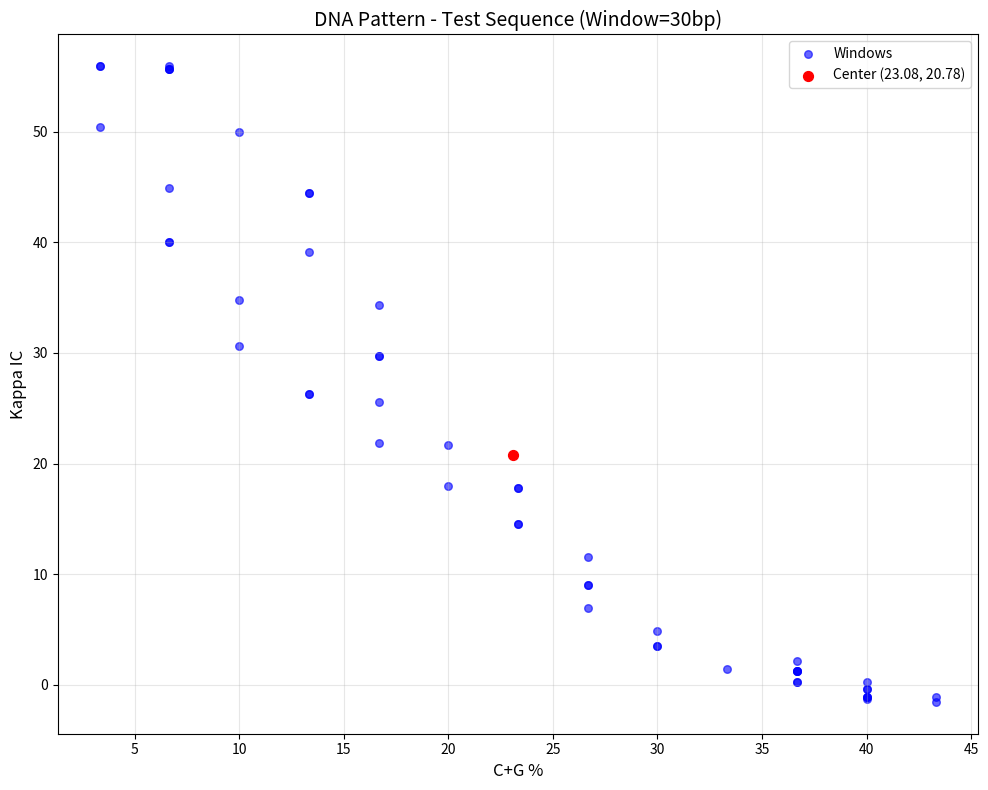
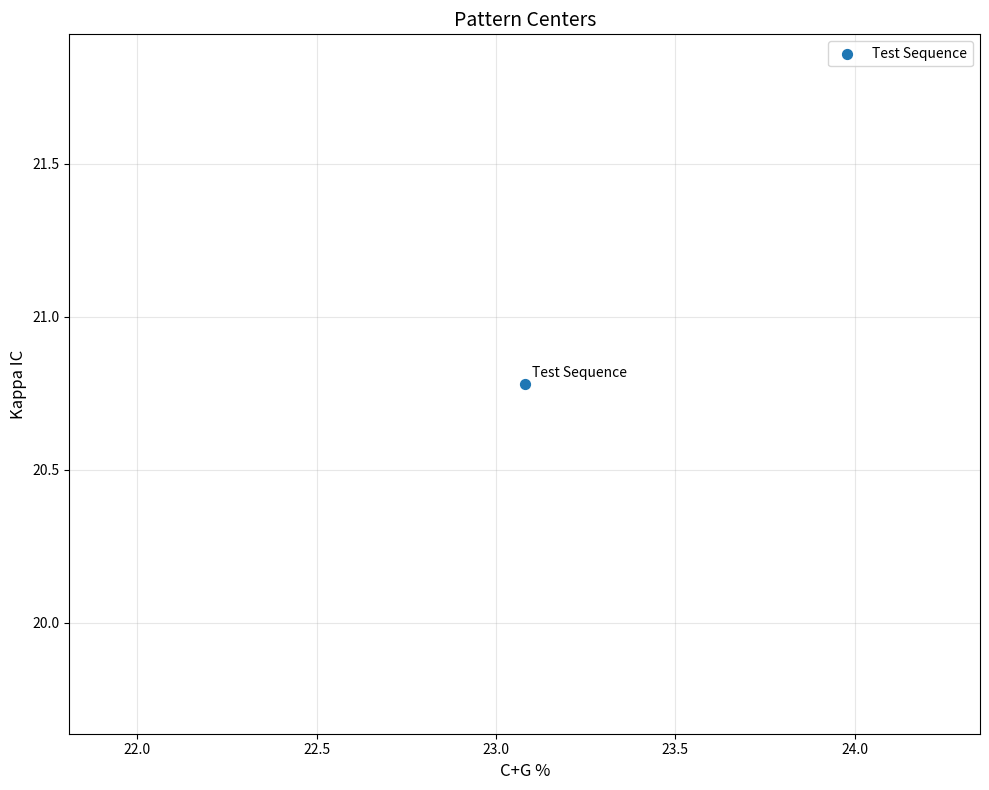
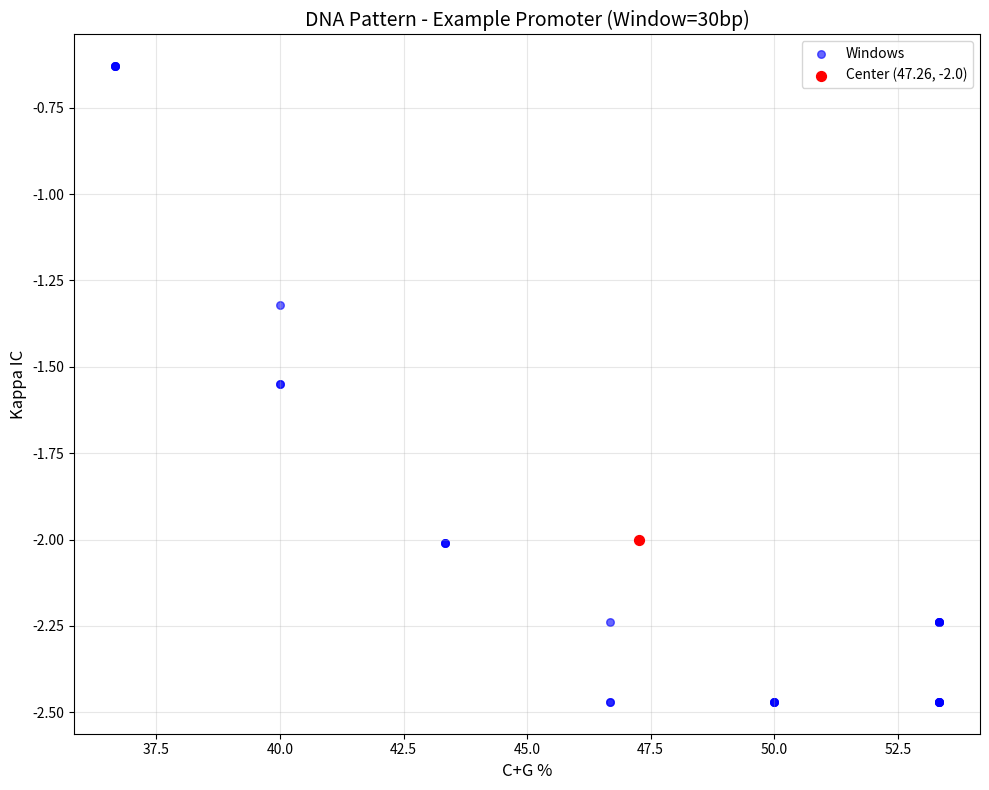
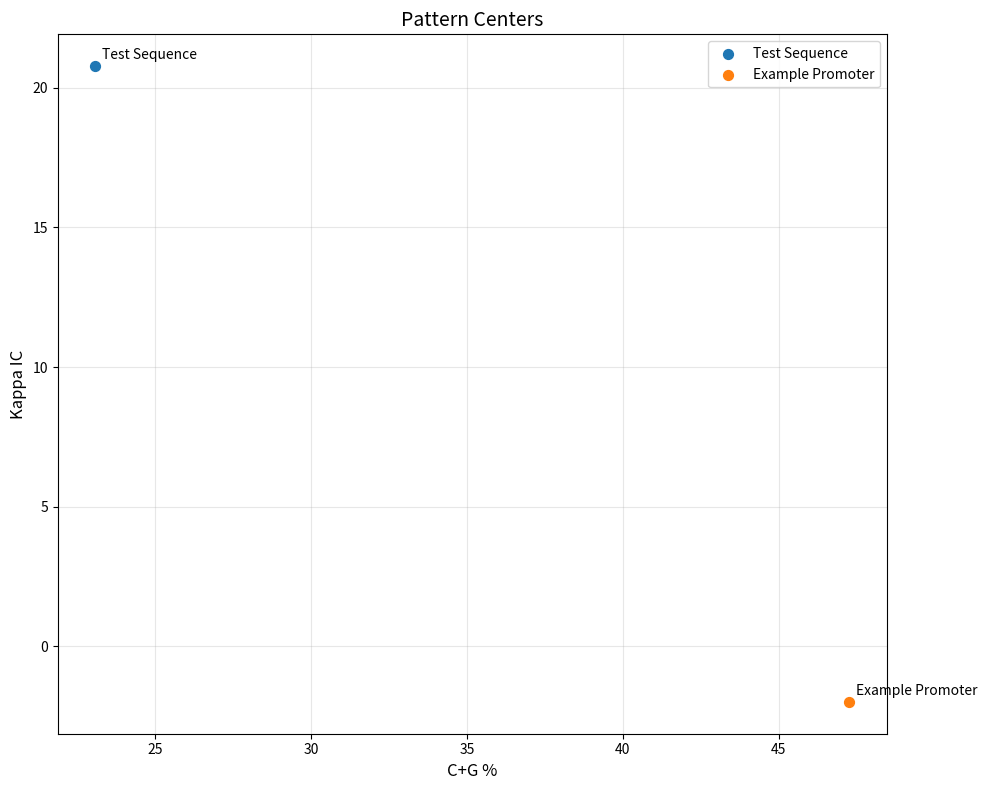

Python code for these plots, in order:
import numpy as np
import matplotlib.pyplot as plt
from typing import Tuple, List


def calculate_cg_percentage(sequence: str) -> float:
    if len(sequence) == 0:
        return 0.0
    
    c_count = sequence.upper().count('C')
    g_count = sequence.upper().count('G')
    total = len(sequence)
    
    cg_percentage = ((c_count + g_count) / total) * 100
    return round(cg_percentage, 2)


def calculate_kappa_ic(sequence: str) -> float:
    if len(sequence) <= 1:
        return 0.0
    
    sequence = sequence.upper()
    N = len(sequence)
    
    counts = {
        'A': sequence.count('A'),
        'C': sequence.count('C'),
        'G': sequence.count('G'),
        'T': sequence.count('T')
    }
    
    sum_ni_ni_minus_1 = sum(n * (n - 1) for n in counts.values())
    ic_observed = (sum_ni_ni_minus_1 / (N * (N - 1))) * 100
   
    kappa_ic = ic_observed - 25.0
    
    return round(kappa_ic, 2)


def sliding_window_analysis(sequence: str, window_size: int) -> Tuple[List[float], List[float], List[int]]:
    cg_values = []
    ic_values = []
    positions = []
    
    for i in range(len(sequence) - window_size + 1):
        window = sequence[i:i + window_size]
        
        cg = calculate_cg_percentage(window)
        ic = calculate_kappa_ic(window)
        
        cg_values.append(cg)
        ic_values.append(ic)
        positions.append(i)
    
    return cg_values, ic_values, positions


def calculate_center_of_weight(cg_values: List[float], ic_values: List[float]) -> Tuple[float, float]:
    if len(cg_values) == 0 or len(ic_values) == 0:
        return (0.0, 0.0)
    
    center_cg = np.mean(cg_values)
    center_ic = np.mean(ic_values)
    
    return (round(center_cg, 2), round(center_ic, 2))


def plot_pattern(cg_values: List[float], ic_values: List[float], 
                 title: str = "DNA Pattern (CG% vs IC)", 
                 show_center: bool = True):
    plt.figure(figsize=(10, 8))
    plt.scatter(cg_values, ic_values, alpha=0.6, s=30, c='blue', label='Windows')
    
    if show_center:
        center_cg, center_ic = calculate_center_of_weight(cg_values, ic_values)
        plt.scatter([center_cg], [center_ic], c='red', s=200, marker='.', 
                   label=f'Center ({center_cg}, {center_ic})', zorder=5)
    
    plt.xlabel('C+G %', fontsize=12)
    plt.ylabel('Kappa IC', fontsize=12)
    plt.title(title, fontsize=14)
    plt.grid(True, alpha=0.3)
    plt.legend()
    plt.tight_layout()
    plt.show()


def plot_pattern_centers(centers: List[Tuple[float, float]], labels: List[str] = None):
    plt.figure(figsize=(10, 8))
    
    if labels is None:
        labels = [f"Pattern {i+1}" for i in range(len(centers))]
    
    for i, (cg, ic) in enumerate(centers):
        plt.scatter([cg], [ic], s=200, marker='.', label=labels[i])
        plt.annotate(labels[i], (cg, ic), xytext=(5, 5), 
                    textcoords='offset points', fontsize=10)
    
    plt.xlabel('C+G %', fontsize=12)
    plt.ylabel('Kappa IC', fontsize=12)
    plt.title('Pattern Centers', fontsize=14)
    plt.grid(True, alpha=0.3)
    plt.legend()
    plt.tight_layout()
    plt.show()


def main():
    test_sequence = "CGGACTGATCTATCTAAAAAAAAAAAAAAAAAAAAAAAAAAACGTAGCATCTATCGATCTATCTAGCGATCTATCTACTACG"
    window_size = 30

    print("DNA PATTERN ANALYSIS")
    print(f"\nSequence: {test_sequence}")
    print(f"Length: {len(test_sequence)} bp")
    print(f"Window size: {window_size} bp")
    
    print("\n" + "-" * 60)
    print("Step 3: Testing CG% calculation")
    print("-" * 60)
    test_cg = calculate_cg_percentage(test_sequence)
    print(f"CG% for entire sequence: {test_cg}%")
    print(f"Expected: 29.27%")
    
    print("\n" + "-" * 60)
    print("Step 4: Testing Kappa IC calculation")
    print("-" * 60)
    test_ic = calculate_kappa_ic(test_sequence)
    print(f"IC for entire sequence: {test_ic}")
    print(f"Expected: 27.53")
    
    print("\n" + "-" * 60)
    print("Performing sliding window analysis...")
    print("-" * 60)
    cg_values, ic_values, positions = sliding_window_analysis(test_sequence, window_size)
    
    print(f"Number of windows: {len(cg_values)}")
    print(f"CG% range: {min(cg_values):.2f}% - {max(cg_values):.2f}%")
    print(f"IC range: {min(ic_values):.2f} - {max(ic_values):.2f}")
    
    print("\n" + "-" * 60)
    print("Step 6: Calculating center of weight")
    print("-" * 60)
    center_cg, center_ic = calculate_center_of_weight(cg_values, ic_values)
    print(f"Center of weight: CG% = {center_cg}%, IC = {center_ic}")
    
    print("\n" + "-" * 60)
    print("Step 5: Plotting pattern...")
    print("-" * 60)
    plot_pattern(cg_values, ic_values, 
                title=f"DNA Pattern - Test Sequence (Window={window_size}bp)",
                show_center=True)
    
    print("\n" + "-" * 60)
    print("Step 7: Plotting pattern centers...")
    print("-" * 60)
    centers = [(center_cg, center_ic)]
    labels = ["Test Sequence"]
    plot_pattern_centers(centers, labels)
    
    
    promoter_example = "ATATATGCGCGCGCATATATATAGCGCGCGCATATATATATGCGCGCGCATATATAT"
    print(f"\nExample promoter: {promoter_example}")
    cg_p, ic_p, pos_p = sliding_window_analysis(promoter_example, window_size)
    if len(cg_p) > 0:
        center_p = calculate_center_of_weight(cg_p, ic_p)
        print(f"Promoter center: CG% = {center_p[0]}%, IC = {center_p[1]}")
        plot_pattern(cg_p, ic_p, 
                    title=f"DNA Pattern - Example Promoter (Window={window_size}bp)",
                    show_center=True)
        
      
        centers_all = [(center_cg, center_ic), center_p]
        labels_all = ["Test Sequence", "Example Promoter"]
        plot_pattern_centers(centers_all, labels_all)
    
if __name__ == "__main__":
    main()
